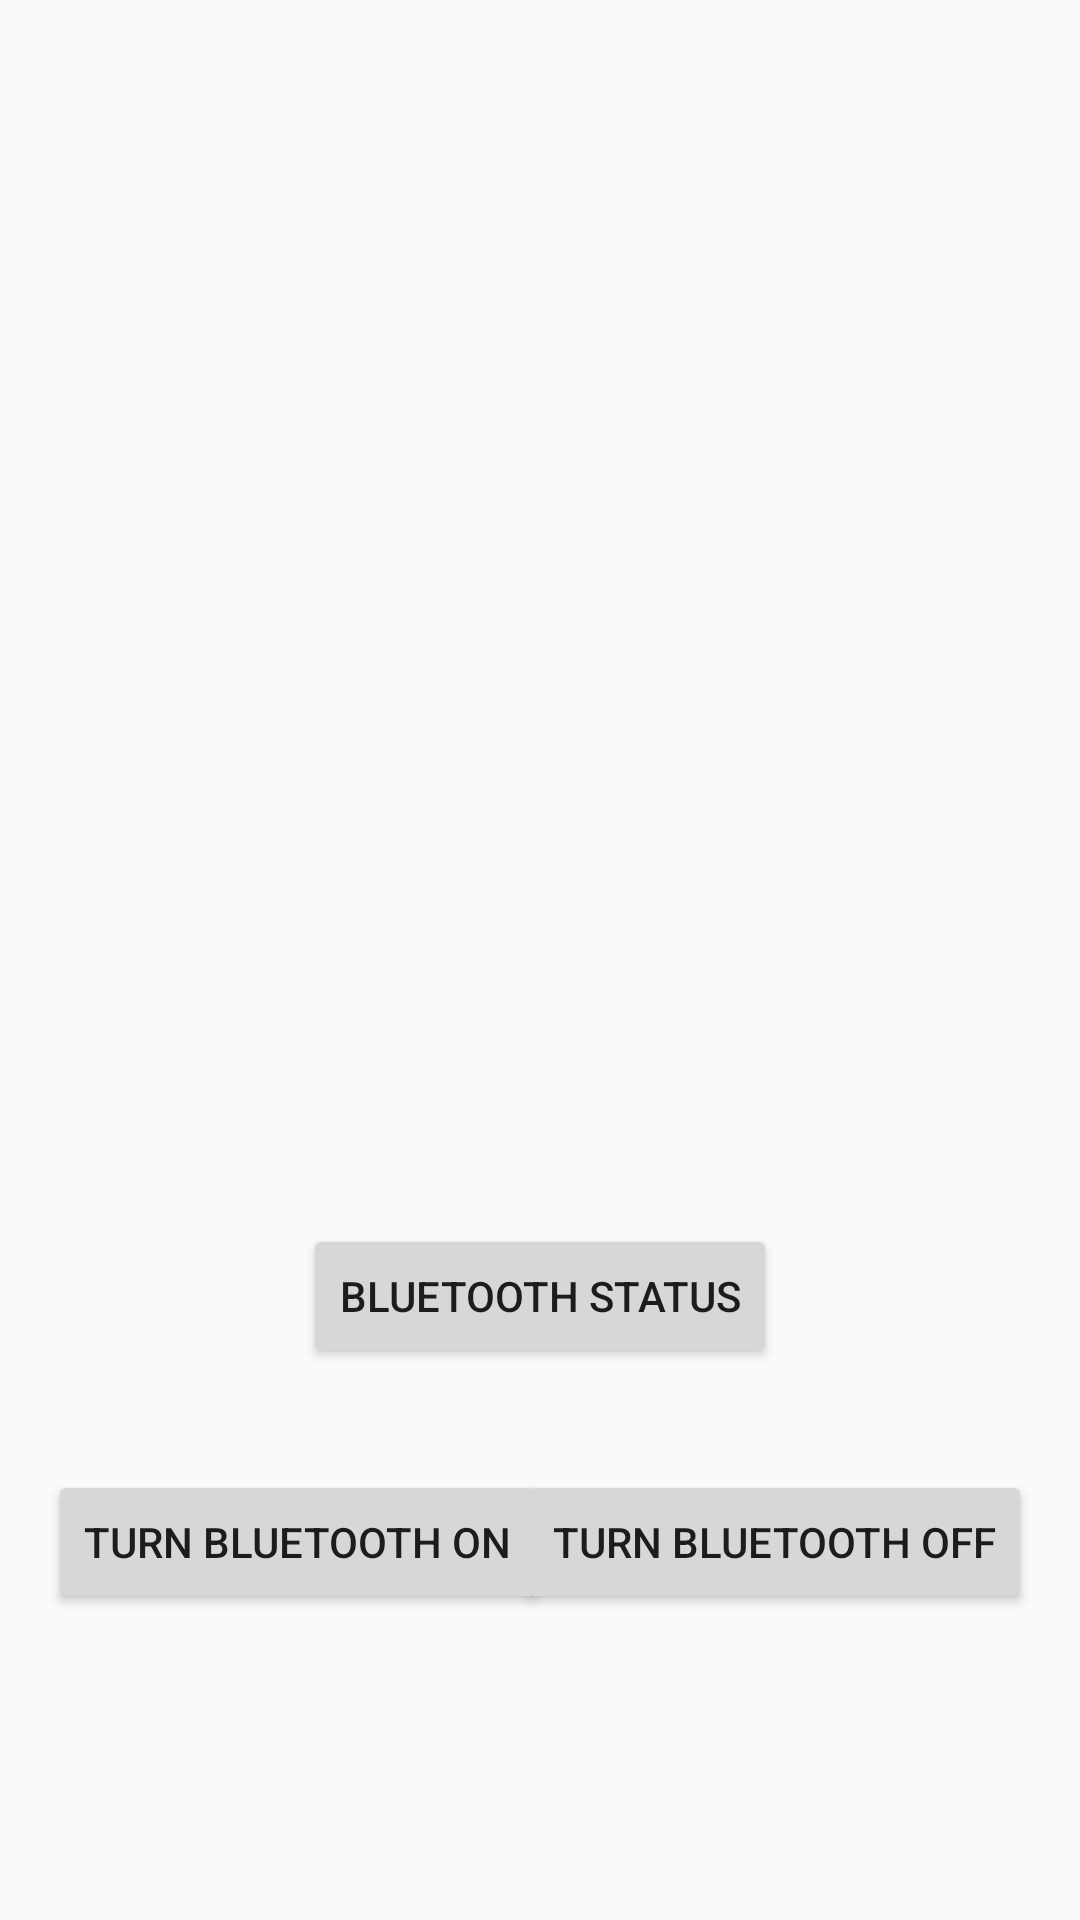

This screen was rendered from an Android layout file. Write that file and the resources it references.
<!-- AndroidManifest.xml: application theme AppTheme -->
<!-- res/layout/bluetooth_activity.xml -->
<?xml version="1.0" encoding="utf-8"?>
<RelativeLayout xmlns:android="http://schemas.android.com/apk/res/android"
    xmlns:tools="http://schemas.android.com/tools"
    android:id="@+id/rl"
    android:layout_width="match_parent"
    android:layout_height="match_parent"
    android:background="@drawable/side_nav_bar"
    android:padding="@dimen/activity_horizontal_margin"
    tools:context=".activities.BluetoothActivity">

    <ImageView
        android:id="@+id/bluetooth"
        android:contentDescription="@string/bluetooth_status"
        android:layout_width="@dimen/bluetooth_image_width"
        android:layout_height="@dimen/bluetooth_image_height"
        android:layout_alignParentTop="true"
        android:layout_centerHorizontal="true"
        android:layout_marginTop="@dimen/bluetooth_image_margin_top"
        android:src="@drawable/bluetooth" />

    <TextView
        android:id="@+id/tv"
        android:layout_width="wrap_content"
        android:layout_height="wrap_content"
        android:layout_above="@+id/btn_state"
        android:layout_centerHorizontal="true"
        android:layout_marginBottom="@dimen/bluetooth_txtview_margin_bottom"
        android:textColor="@color/colorBlack"
        android:textSize="@dimen/bluetoth_textsize" />

    <Button
        android:id="@+id/btn_enable"
        android:layout_width="wrap_content"
        android:layout_height="wrap_content"
        android:layout_alignBaseline="@+id/btn_disable"
        android:layout_alignBottom="@+id/btn_disable"
        android:layout_alignParentLeft="true"
        android:layout_alignParentStart="true"
        android:text="@string/bluetooth_turn_on" />

    <Button
        android:id="@+id/btn_disable"
        android:layout_width="wrap_content"
        android:layout_height="wrap_content"
        android:layout_alignParentBottom="true"
        android:layout_alignParentEnd="true"
        android:layout_alignParentRight="true"
        android:layout_marginBottom="@dimen/bluetooth_lowerbtn_margin"
        android:text="@string/bluetooth_turn_off" />

    <Button
        android:id="@+id/btn_state"
        android:layout_width="wrap_content"
        android:layout_height="wrap_content"
        android:layout_above="@+id/btn_enable"
        android:layout_centerHorizontal="true"
        android:layout_marginBottom="@dimen/bluetooth_upperbtn_margin"
        android:text="@string/bluetooth_status" />

</RelativeLayout>
<!-- resources referenced by this layout -->
<resources>
  <color name="colorBlack">#000</color>
  <dimen name="activity_horizontal_margin">16dp</dimen>
  <dimen name="bluetooth_image_height">250dp</dimen>
  <dimen name="bluetooth_image_margin_top">35dp</dimen>
  <dimen name="bluetooth_image_width">200dp</dimen>
  <dimen name="bluetooth_lowerbtn_margin">86dp</dimen>
  <dimen name="bluetooth_txtview_margin_bottom">25dp</dimen>
  <dimen name="bluetooth_upperbtn_margin">34dp</dimen>
  <dimen name="bluetoth_textsize">25sp</dimen>
  <string name="bluetooth_status">Bluetooth status</string>
  <string name="bluetooth_turn_off">Turn bluetooth off</string>
  <string name="bluetooth_turn_on">Turn bluetooth on</string>
  <style name="AppTheme" parent="Theme.AppCompat.Light.DarkActionBar">
          
          <item name="colorPrimary">@color/colorPrimary</item>
          <item name="colorPrimaryDark">@color/colorPrimaryDark</item>
          <item name="colorAccent">@color/colorAccent</item>
          <item name="windowActionBar">false</item>
          <item name="windowNoTitle">true</item>
      </style>
  <color name="colorPrimary">#3f51b5</color>
  <color name="colorPrimaryDark">#303F9F</color>
  <color name="colorAccent">#FF4081</color>
</resources>
